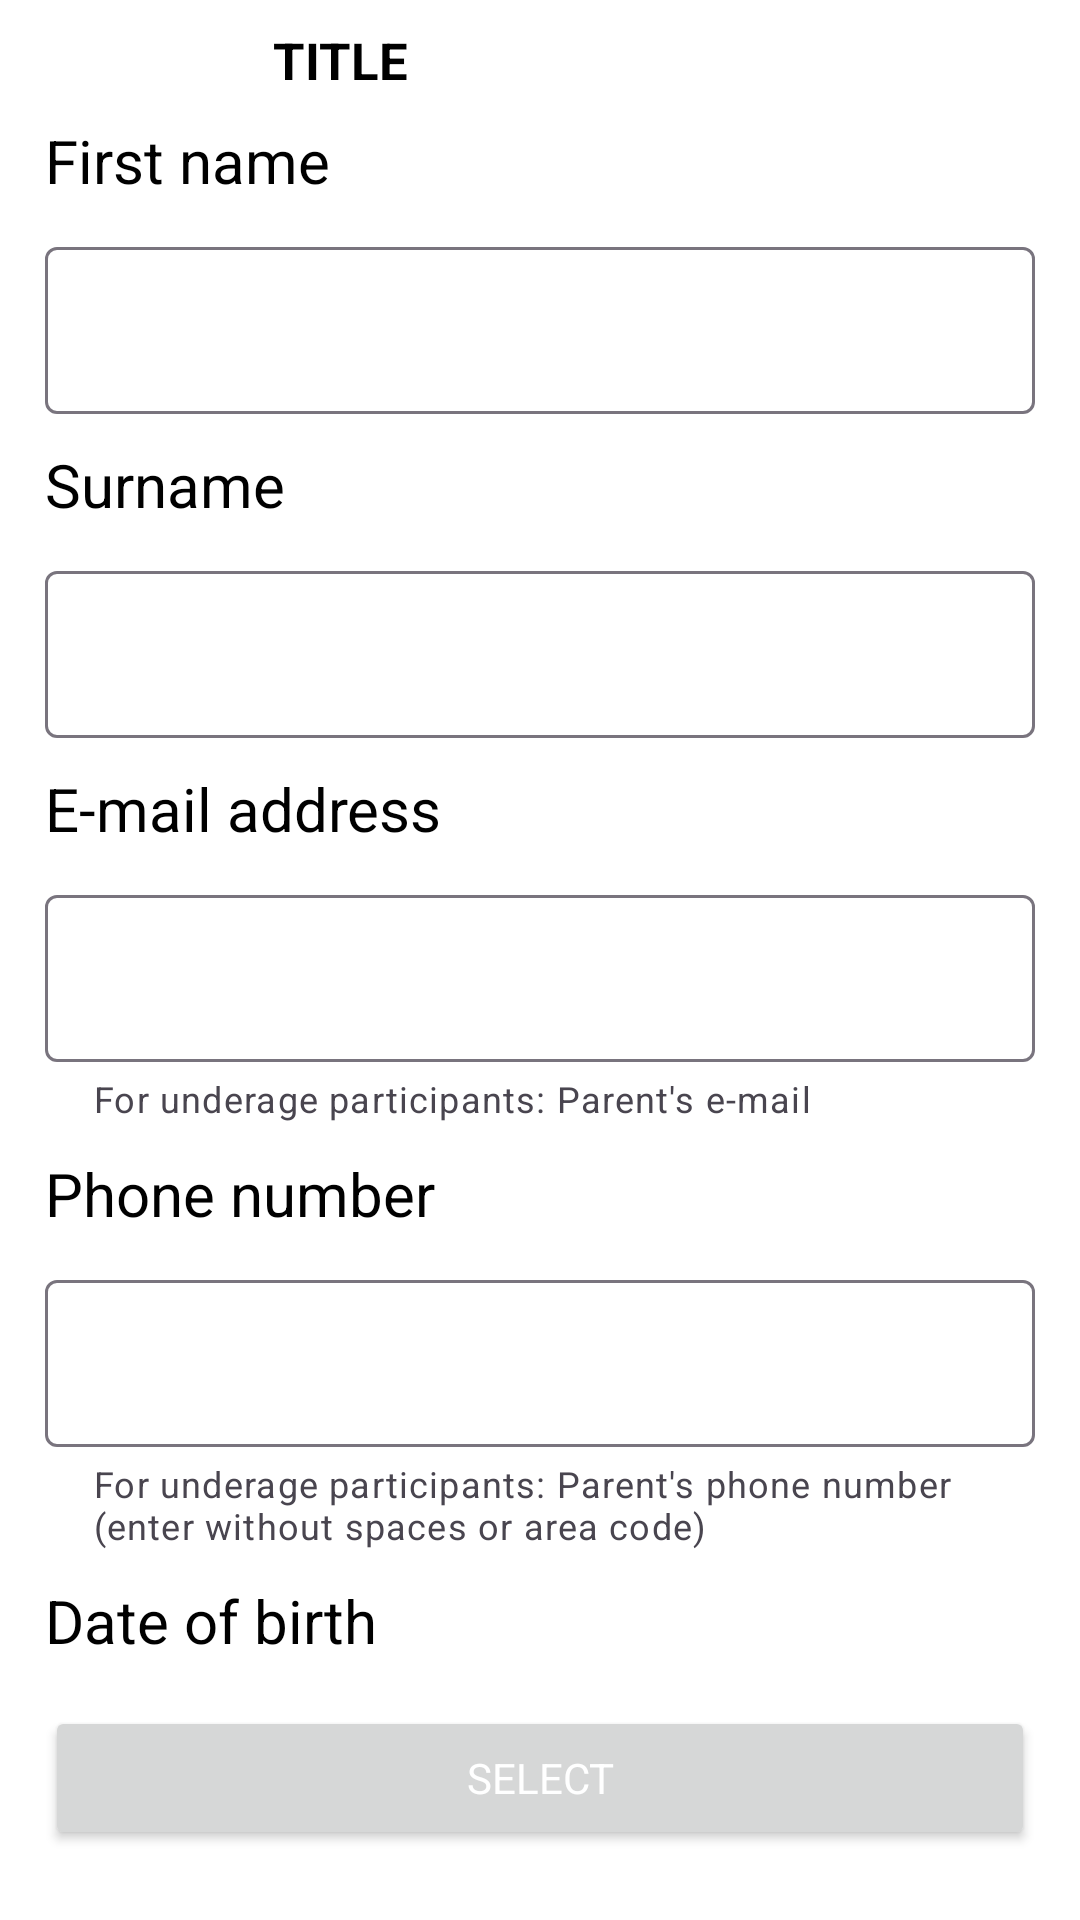

The Android layout XML behind this screen, and the referenced resources:
<!-- AndroidManifest.xml: application theme Theme.ArtHubOrganizer -->
<!-- res/layout/fragment_edit_student.xml -->
<?xml version="1.0" encoding="utf-8"?>
<androidx.constraintlayout.widget.ConstraintLayout xmlns:android="http://schemas.android.com/apk/res/android"
    xmlns:tools="http://schemas.android.com/tools"
    android:layout_width="match_parent"
    android:layout_height="match_parent"
    xmlns:andorid="http://schemas.android.com/apk/res-auto"
    tools:context=".fragments.EditStudentFragment"
    android:orientation="vertical">

    <LinearLayout
        android:layout_width="match_parent"
        android:layout_height="match_parent"
        android:orientation="vertical">

        <include
            android:id="@+id/navBar"
            layout="@layout/nav_bar"
            />

        <androidx.core.widget.NestedScrollView
            android:layout_width="match_parent"
            android:layout_height="wrap_content"
            android:layout_marginHorizontal="15dp"
            android:layout_marginBottom="15dp" >

            <LinearLayout
                android:layout_width="match_parent"
                android:layout_height="match_parent"
                android:orientation="vertical">

                <TextView
                    android:layout_width="wrap_content"
                    android:layout_height="wrap_content"
                    android:text="@string/nameLabel"
                    android:textSize="20sp"
                    />

                <com.google.android.material.textfield.TextInputLayout
                    android:layout_width="match_parent"
                    android:layout_height="wrap_content"
                    android:layout_marginTop="10dp" >

                    <com.google.android.material.textfield.TextInputEditText
                        android:id="@+id/etNameEditStudentFragment"
                        android:layout_width="match_parent"
                        android:layout_height="wrap_content" />

                </com.google.android.material.textfield.TextInputLayout>

                <TextView
                    android:layout_width="wrap_content"
                    android:layout_height="wrap_content"
                    android:text="@string/surnameLabel"
                    android:layout_marginTop="10dp"
                    android:textSize="20sp"
                    />

                <com.google.android.material.textfield.TextInputLayout
                    android:layout_width="match_parent"
                    android:layout_height="wrap_content"
                    android:layout_marginTop="10dp" >

                    <com.google.android.material.textfield.TextInputEditText
                        android:id="@+id/etSurnameEditStudentFragment"
                        android:layout_width="match_parent"
                        android:layout_height="wrap_content" />

                </com.google.android.material.textfield.TextInputLayout>

                <TextView
                    android:layout_width="wrap_content"
                    android:layout_height="wrap_content"
                    android:text="@string/emailLabel"
                    android:layout_marginTop="10dp"
                    android:textSize="20sp"
                    />

                <com.google.android.material.textfield.TextInputLayout
                    android:layout_width="match_parent"
                    android:layout_height="wrap_content"
                    android:layout_marginTop="10dp"
                    andorid:helperTextEnabled="true"
                    andorid:helperText="@string/hintEmail">

                    <com.google.android.material.textfield.TextInputEditText
                        android:id="@+id/etEmailEditStudentFragment"
                        android:layout_width="match_parent"
                        android:layout_height="wrap_content"
                        android:inputType="textEmailAddress"
                        />

                </com.google.android.material.textfield.TextInputLayout>

                <TextView
                    android:layout_width="wrap_content"
                    android:layout_height="wrap_content"
                    android:text="@string/phoneNumberLabel"
                    android:layout_marginTop="10dp"
                    android:textSize="20sp"
                    />

                <com.google.android.material.textfield.TextInputLayout
                    android:layout_width="match_parent"
                    android:layout_height="wrap_content"
                    android:layout_marginTop="10dp"
                    andorid:helperTextEnabled="true"
                    andorid:helperText="@string/hintPhoneNumber">

                    <com.google.android.material.textfield.TextInputEditText
                        android:id="@+id/etNumberEditStudentFragment"
                        android:layout_width="match_parent"
                        android:layout_height="wrap_content"
                        android:inputType="phone" />

                </com.google.android.material.textfield.TextInputLayout>

                <TextView
                    android:layout_width="wrap_content"
                    android:layout_height="wrap_content"
                    android:text="@string/dateOfBirthLabel"
                    android:layout_marginTop="10dp"
                    android:textSize="20sp"
                    />

                <Button
android:textColor="@color/white"
                    android:id="@+id/btnDateEditStudent"
                    android:layout_width="match_parent"
                    android:layout_height="wrap_content"
                    android:text="@string/selectButtonLabel"
                    android:layout_marginTop="15dp"
                    />

                <Button
android:textColor="@color/white"
                    android:id="@+id/btnChangeEditStudent"
                    android:layout_width="match_parent"
                    android:layout_height="wrap_content"
                    android:text="@string/changeButtonLabel"
                    android:layout_marginTop="15dp"
                    />

                <Button
android:textColor="@color/white"
                    android:id="@+id/btnDeleteEditStudent"
                    android:layout_width="match_parent"
                    android:layout_height="wrap_content"
                    android:text="@string/deleteButtonLabel"
                    android:backgroundTint="@color/red"
                    android:layout_marginTop="5dp"
                    />

            </LinearLayout>

        </androidx.core.widget.NestedScrollView>

    </LinearLayout>

    <include
        layout="@layout/delete_menu"
        android:visibility="gone"
        />

</androidx.constraintlayout.widget.ConstraintLayout>
<!-- res/layout/nav_bar.xml (included above) -->
<?xml version="1.0" encoding="utf-8"?>
<LinearLayout xmlns:android="http://schemas.android.com/apk/res/android"
    android:layout_width="match_parent"
    android:layout_height="wrap_content"
    xmlns:tools="http://schemas.android.com/tools"
    android:paddingHorizontal="15dp"
    android:gravity="center">

    <ImageView
        android:id="@+id/ivNavBarBack"
        android:layout_width="0dp"
        android:layout_height="wrap_content"
        android:src="@drawable/arrow_back"
        android:layout_weight="2"
        android:paddingVertical="20dp"
        style="@style/svgColor"
        android:scaleType="fitCenter"
        android:contentDescription="@string/arrowImageLabel" />

    <Space
        android:layout_width="0dp"
        android:layout_height="wrap_content"
        android:layout_weight="1"
        />

    <TextView
        android:id="@+id/tvNavBarLabel"
        android:layout_width="0dp"
        android:layout_height="wrap_content"
        tools:text="Title"
        android:textSize="17sp"
        android:textAllCaps="true"
        android:textStyle="bold"
        android:layout_weight="10"
        android:autoSizeTextType="uniform"
        android:autoSizeMinTextSize="10sp"
        android:autoSizeMaxTextSize="17sp"
        />

</LinearLayout>
<!-- res/layout/delete_menu.xml (included above) -->
<?xml version="1.0" encoding="utf-8"?>
<androidx.constraintlayout.widget.ConstraintLayout xmlns:android="http://schemas.android.com/apk/res/android"
    xmlns:app="http://schemas.android.com/apk/res-auto"
    android:id="@+id/layoutDeleteMenu"
    android:layout_width="match_parent"
    android:visibility="gone"
    android:layout_height="match_parent">

    <View
        android:layout_width="match_parent"
        android:layout_height="match_parent"
        android:background="@color/black"
        android:alpha="0.5"
        android:visibility="visible"
        />

    <LinearLayout
        android:layout_width="wrap_content"
        android:layout_height="wrap_content"
        style="@style/menus"
        android:gravity="center"
        android:orientation="vertical"
        android:padding="20dp"
        app:layout_constraintBottom_toBottomOf="parent"
        app:layout_constraintEnd_toEndOf="parent"
        app:layout_constraintStart_toStartOf="parent"
        app:layout_constraintTop_toTopOf="parent">

        <TextView
            android:layout_width="wrap_content"
            android:layout_height="wrap_content"
            android:text="@string/definitelyLabel"
            android:textColor="@color/primaryColor"
            android:textSize="20sp" />

        <Button
android:textColor="@color/white"
            android:id="@+id/btnYesDeleteMenu"
            android:layout_width="wrap_content"
            android:layout_height="wrap_content"
            android:layout_marginTop="10dp"
            android:backgroundTint="@color/red"
            android:text="@string/changeButtonLabel"
            android:textSize="17sp" />

        <Button
android:textColor="@color/white"
            android:id="@+id/btnNoDeleteMenu"
            android:layout_width="wrap_content"
            android:layout_height="wrap_content"
            android:text="@string/cancelButtonLabel"
            android:textSize="17sp"
            android:textStyle="bold" />

    </LinearLayout>

</androidx.constraintlayout.widget.ConstraintLayout>
<!-- resources referenced by this layout -->
<resources>
  <color name="black">#FF000000</color>
  <color name="primaryColor">#00B2FF</color>
  <color name="red">#E73C43</color>
  <color name="white">#FFFFFFFF</color>
  <string name="arrowImageLabel">arrow back</string>
  <string name="cancelButtonLabel">Cancel</string>
  <string name="changeButtonLabel">Confirm</string>
  <string name="dateOfBirthLabel">Date of birth</string>
  <string name="definitelyLabel">Are you sure?</string>
  <string name="deleteButtonLabel">Delete</string>
  <string name="emailLabel">E-mail address</string>
  <string name="hintEmail">For underage participants: Parent\'s e-mail</string>
  <string name="hintPhoneNumber">For underage participants: Parent\'s phone number (enter without spaces or area code)</string>
  <string name="nameLabel">First name</string>
  <string name="phoneNumberLabel">Phone number</string>
  <string name="selectButtonLabel">Select</string>
  <string name="surnameLabel">Surname</string>
  <style name="menus">
          <item name="android:background">@drawable/rounded_white_view</item>
      </style>
  <style name="svgColor">
          <item name="android:tint">@color/black</item>
      </style>
  <style name="Theme.ArtHubOrganizer" parent="Base.Theme.ArtHubOrganizer" />
  <style name="Base.Theme.ArtHubOrganizer" parent="Theme.Material3.DayNight.NoActionBar">
          <item name="colorPrimary">@color/primaryColor</item>
          <item name="fontFamily">@font/ibm</item>
          <item name="android:textColor">@color/black</item>
          <item name="android:windowBackground">@color/white</item>
      </style>
</resources>
